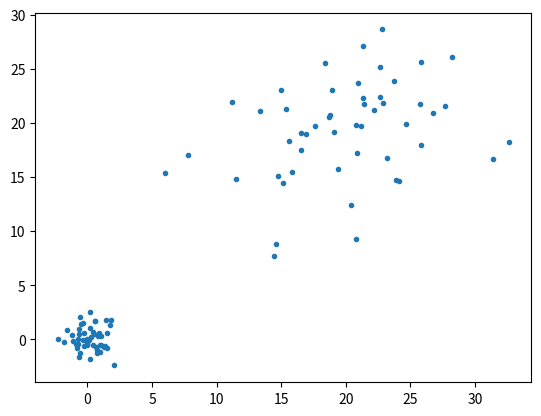

The matplotlib source for this figure: (Note: this script raises an exception after producing the figure.)
import numpy as np
import matplotlib.pyplot as plt

# 在二维平面上生成2类分布点
# 每类50个数据
# 用Fisher判别准则找投影面 使类内最紧密 类间最分散

# 样本数
size = 50
# 维数
dimension = 2

# 第一类样本 均值0 方差1
c1 = np.random.normal(0, 1, [dimension, size])
# 第二类样本 均值20 方差5
c2 = np.random.normal(20, 5, [dimension, size])
# 将两类样本联立成一个矩阵 2 * 100
x = np.concatenate((c1, c2), axis=1)

# sum(axis=1) 每行的所有元素相加
# 各类均值向量
m1 = c1.sum(axis=1) / size  # (2, )
m2 = c2.sum(axis=1) / size  # (2, )
# 增加维度
# m1 = np.expand_dims(m1, axis=1)  # (2, 1)
# m2 = np.expand_dims(m2, axis=1)  # (2, 1)
m1 = m1.reshape(2, 1)
m2 = m2.reshape(2, 1)
# 各类的类内离散矩阵
# (2, 50) - (2, 1) = (2, 50)
s1 = np.dot((c1 - m1), (c1 - m1).T)  # (2, 50) * (50 * 2) = (2, 2)
s2 = np.dot((c2 - m2), (c2 - m2).T)  # (2, 50) * (50 * 2) = (2, 2)
# 总类内离散矩阵 sw
sw = s1 + s2  # (2, 2)
print(sw)
sw_inv = np.linalg.inv(sw)  # (2, 2)

# 投影向量
w_ = np.dot(sw_inv, (m1 - m2))  # (2, 2) * (2, 1) = (2, 1)

print(w_)
plt.plot(x[0], x[1], '.')
k = w_[1] / w_[0]
plt.plot([0, 30], [0, k * 30])
plt.show()
